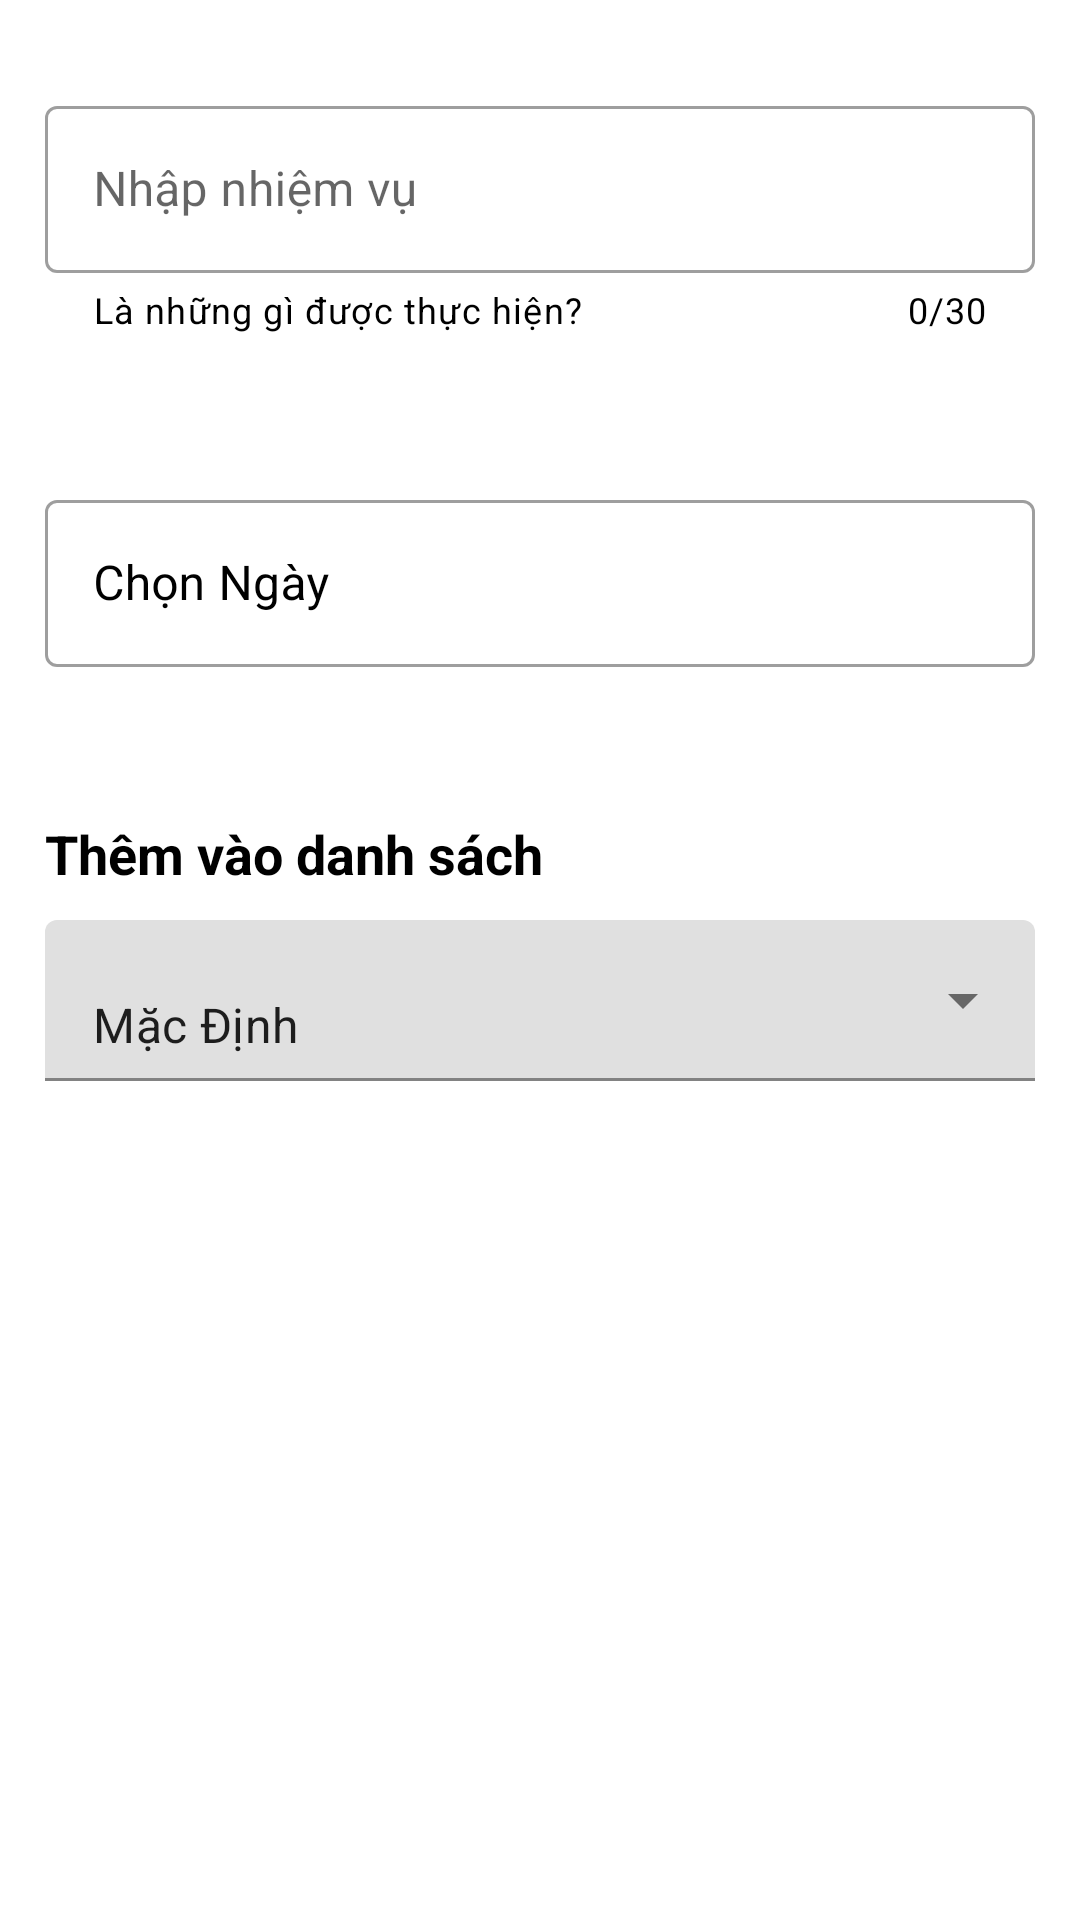

Reconstruct the res/layout file that produces this screen, plus the resources it refers to.
<!-- AndroidManifest.xml: application theme Theme.DoAnAdroid -->
<!-- res/layout/fragment_add.xml -->
<?xml version="1.0" encoding="utf-8"?>
<androidx.constraintlayout.widget.ConstraintLayout xmlns:android="http://schemas.android.com/apk/res/android"
    xmlns:app="http://schemas.android.com/apk/res-auto"
    xmlns:tools="http://schemas.android.com/tools"
    android:layout_width="match_parent"
    android:layout_height="match_parent"
    android:background="@color/bg_item_list_data"
    android:padding="15dp"
    tools:context=".ui.fragment.AddFragment">

    <LinearLayout
        android:id="@+id/linear_layout_header"
        android:layout_width="match_parent"
        android:layout_height="wrap_content"
        android:layout_marginTop="15dp"
        android:orientation="vertical"
        app:layout_constraintTop_toTopOf="parent">

        <com.google.android.material.textfield.TextInputLayout
            android:id="@+id/txt_layout_mission"
            style="@style/Widget.MaterialComponents.TextInputLayout.OutlinedBox"
            android:layout_width="match_parent"
            android:layout_height="match_parent"
            android:hint="@string/nh_p_nhi_m_v"
            app:counterEnabled="true"
            app:counterMaxLength="30"
            app:helperTextTextColor="@color/black"
            app:counterTextColor="@color/black"
            app:endIconMode="clear_text"
            app:helperText="@string/nhiem_vu_add">

            <com.google.android.material.textfield.TextInputEditText
                android:id="@+id/txt_mission"
                android:layout_width="match_parent"
                android:layout_height="wrap_content"
                android:lines="1"
                android:maxLength="30" />
        </com.google.android.material.textfield.TextInputLayout>
    </LinearLayout>

    <LinearLayout
        android:id="@+id/linear_layout_day_time"
        android:layout_width="match_parent"
        android:layout_height="wrap_content"
        android:layout_marginTop="50dp"
        android:orientation="vertical"
        app:layout_constraintTop_toBottomOf="@id/linear_layout_header">

        <com.google.android.material.textfield.TextInputLayout
            android:id="@+id/text_layout_day"
            style="@style/Widget.MaterialComponents.TextInputLayout.OutlinedBox"
            android:layout_width="match_parent"
            android:layout_height="match_parent"
            android:textColorHint="@color/black"
            app:endIconTint="@color/black"
            android:hint="@string/ch_n_ng_y"
            app:endIconContentDescription="Nguyễn duy khanh"
            app:endIconDrawable="@drawable/ic_calendar"
            app:endIconMode="custom">

            <com.google.android.material.textfield.TextInputEditText
                android:id="@+id/txt_day"
                android:layout_width="match_parent"
                android:layout_height="wrap_content"
                android:enabled="false"
                android:textColor="@color/black"
                android:inputType="date" />

        </com.google.android.material.textfield.TextInputLayout>

        <com.google.android.material.textfield.TextInputLayout
            android:id="@+id/text_layout_time"
            style="@style/Widget.MaterialComponents.TextInputLayout.OutlinedBox"
            android:layout_width="match_parent"
            android:layout_height="match_parent"
            android:layout_marginTop="30dp"
            android:hint="@string/ch_n_th_i_gian"
            android:textColorHint="@color/black"
            app:endIconTint="@color/black"
            android:visibility="gone"
            app:endIconContentDescription="Nguyễn duy khanh"
            app:endIconDrawable="@drawable/ic_watch"
            app:endIconMode="custom">

            <com.google.android.material.textfield.TextInputEditText
                android:id="@+id/text_time"
                android:layout_width="match_parent"
                android:layout_height="wrap_content"
                android:textColor="@color/black"
                android:enabled="false"
                android:inputType="date" />

        </com.google.android.material.textfield.TextInputLayout>
    </LinearLayout>

    <LinearLayout
        android:id="@+id/linear_layout_footer"
        android:layout_width="match_parent"
        android:layout_height="wrap_content"
        android:layout_marginTop="50dp"
        android:orientation="vertical"
        app:layout_constraintTop_toBottomOf="@+id/linear_layout_day_time">

        <TextView
            android:layout_width="match_parent"
            android:layout_height="wrap_content"
            android:text="@string/tv_add_list"
            android:textColor="@color/black"
            android:textSize="18sp"
            android:textStyle="bold" />

        <androidx.constraintlayout.widget.ConstraintLayout
            android:layout_width="match_parent"
            android:layout_height="wrap_content"
            android:layout_marginTop="10dp">

            <com.google.android.material.textfield.TextInputLayout
                android:id="@+id/til_category"
                style="@style/Widget.MaterialComponents.TextInputLayout.FilledBox.Dense.ExposedDropdownMenu"
                android:layout_width="match_parent"
                android:layout_height="match_parent">
                <AutoCompleteTextView
                    android:id="@+id/auto_complete_text_view"
                    android:layout_width="match_parent"
                    android:layout_height="wrap_content"
                    android:inputType="none"
                    android:text="@string/m_c_nh"
                    tools:ignore="LabelFor" />
            </com.google.android.material.textfield.TextInputLayout>
        </androidx.constraintlayout.widget.ConstraintLayout>
    </LinearLayout>


</androidx.constraintlayout.widget.ConstraintLayout>
<!-- resources referenced by this layout -->
<resources>
  <color name="bg_item_list_data">#FFFFFFFF</color>
  <color name="black">#FF000000</color>
  <string name="ch_n_ng_y">Chọn Ngày</string>
  <string name="ch_n_th_i_gian">Chọn Thời gian</string>
  <string name="m_c_nh">Mặc Định</string>
  <string name="nh_p_nhi_m_v">Nhập nhiệm vụ</string>
  <string name="nhiem_vu_add">Là những gì được thực hiện?</string>
  <string name="tv_add_list">Thêm vào danh sách</string>
  <style name="Theme.DoAnAdroid" parent="Theme.MaterialComponents.DayNight.NoActionBar">
          
          <item name="colorPrimary">@color/purple_500</item>
          <item name="colorPrimaryVariant">@color/purple_700</item>
          <item name="colorOnPrimary">@color/white</item>
          
          <item name="colorSecondary">@color/teal_200</item>
          <item name="colorSecondaryVariant">@color/teal_700</item>
          <item name="colorOnSecondary">@color/black</item>
          
          <item name="android:statusBarColor" tools:targetApi="l">?attr/colorPrimaryVariant</item>
          
      </style>
  <color name="purple_500">#FF6200EE</color>
  <color name="purple_700">#FF3700B3</color>
  <color name="white">#FFFFFFFF</color>
  <color name="teal_200">#FF03DAC5</color>
  <color name="teal_700">#FF018786</color>
</resources>
